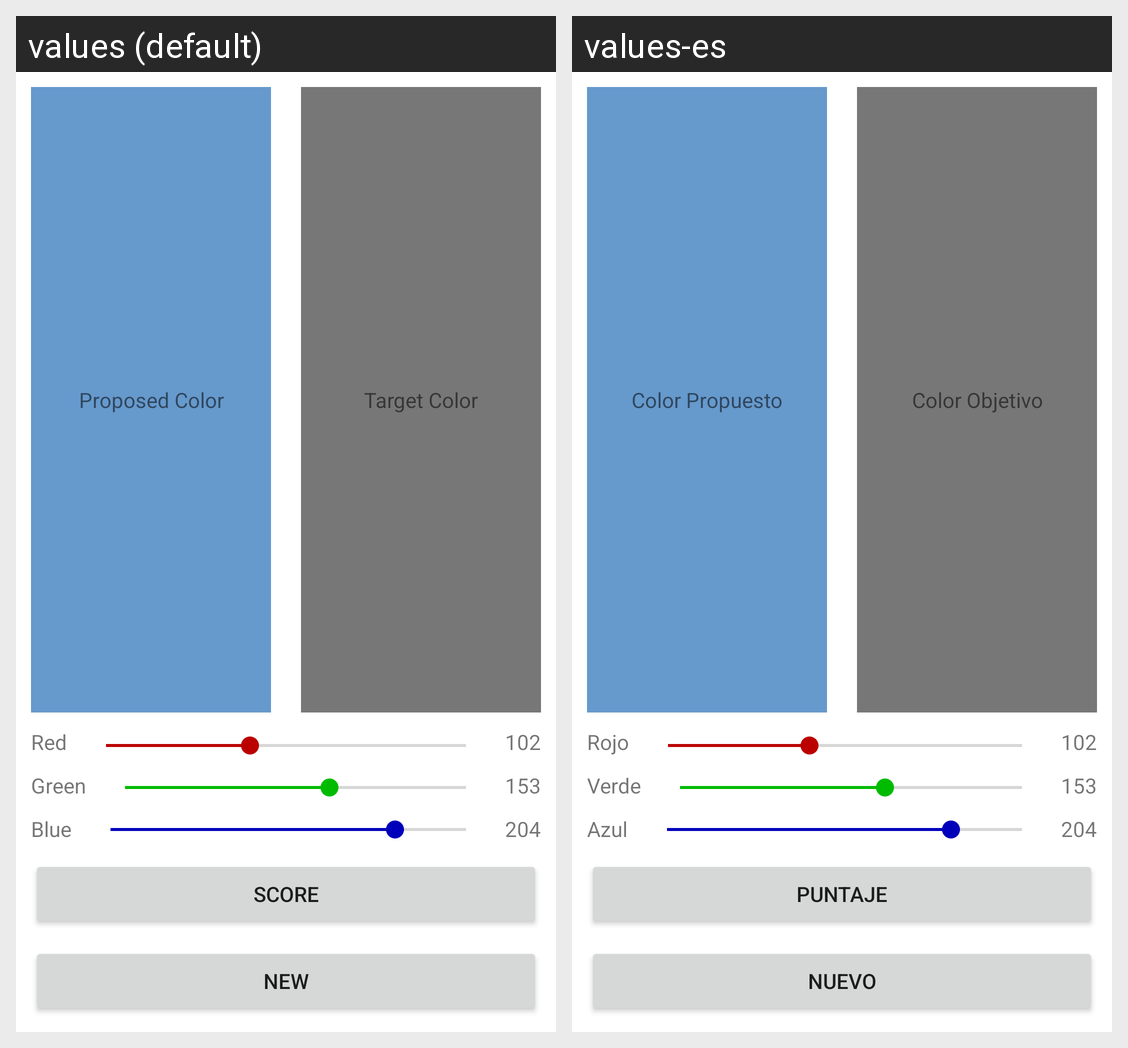

Translations of the strings shown on this Android screen, per locale in the grid:
Android screen res/layout/activity_main2.xml rendered under 2 locales, left to right: values (default), values-es. Device: Nexus 5 (rendered at 1080×1920; each locale shown at half size, 540×960, under a caption strip naming it); theme Theme.Colors.
Strings drawn on this screen, with the default value and each locale's value (text and hints the layout hard-codes, and strings that could not be matched under every locale, appear in the picture but are not listed):

Score
  values: Score
  values-es: Puntaje

New
  values: New
  values-es: Nuevo

Blue
  values: Blue
  values-es: Azul

Green
  values: Green
  values-es: Verde

Red
  values: Red
  values-es: Rojo

Proposed_color
  values: Proposed Color
  values-es: Color Propuesto

Target_color
  values: Target Color
  values-es: Color Objetivo
